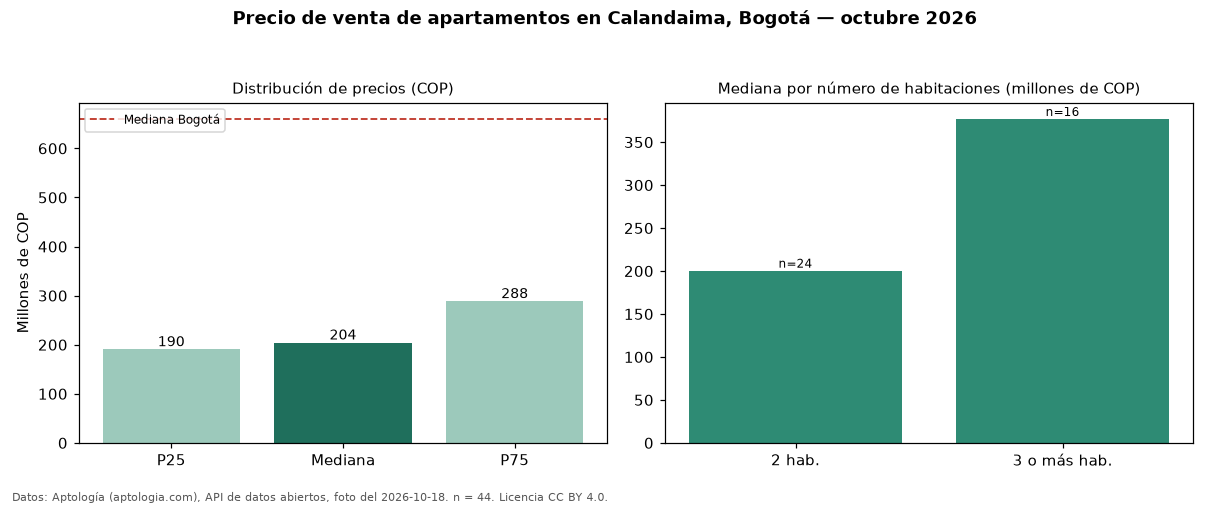

Source data for this figure (header and first rows):
seccion, metrica, valor_cop, n
precio, p25, 190300000, 44
precio, mediana, 204000000, 44
precio, p75, 288305289, 44
precio, minimo, 148000000, 44
precio, maximo, 519600000, 44
parqueadero, avisos_con_parqueadero, 11, 44
parqueadero, mediana_con_parqueadero, 485000000, 11
habitaciones, 2, 200500000, 24
habitaciones, 3+, 377000000, 16
ciudad, mediana_ciudad, 660000000, 
fuente, fecha_foto, 2026-10-18, 
fuente, atribucion, https://www.aptologia.com/venta/bogota/c…, 
